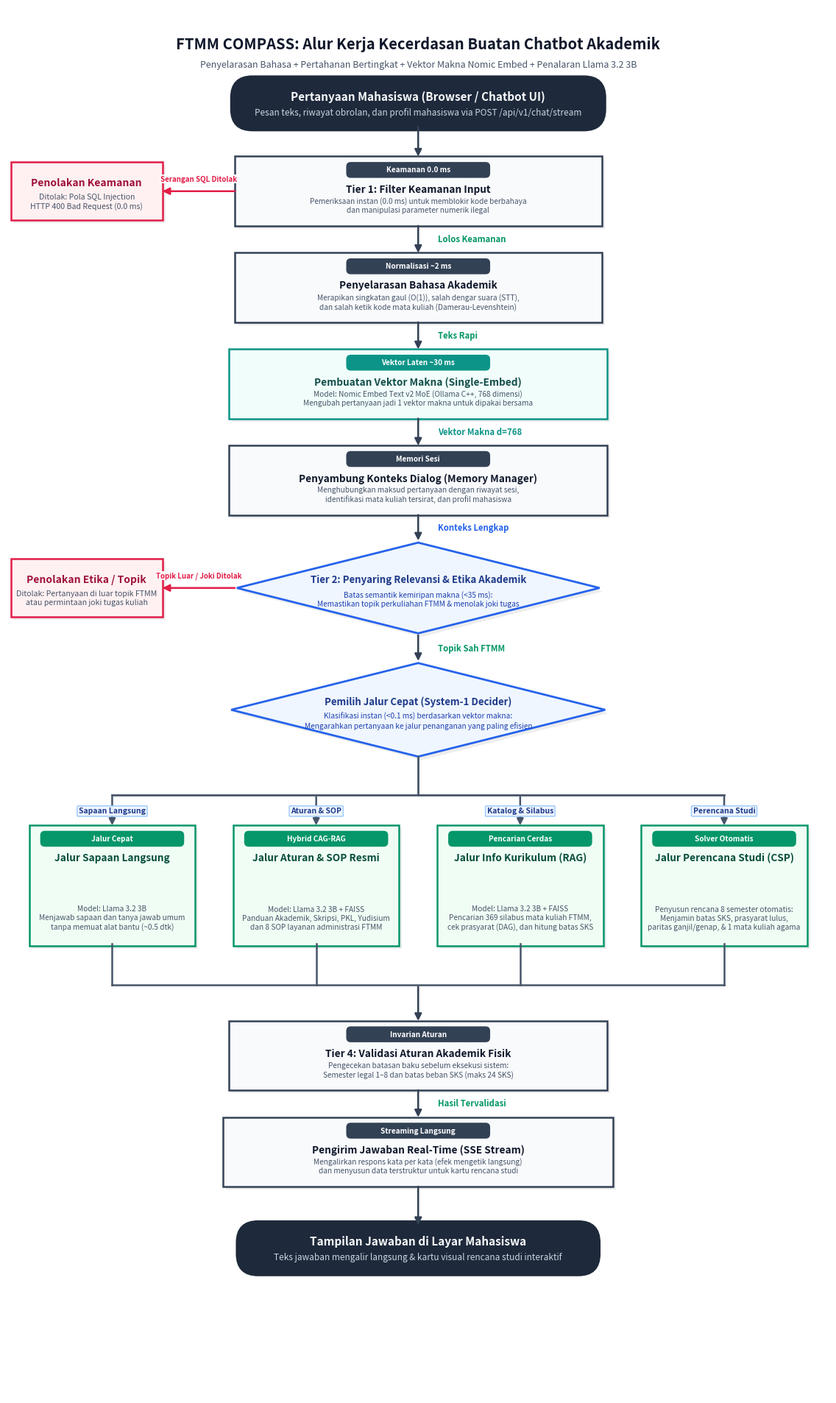

This chart was generated by the following Python code:
#!/usr/bin/env python3
"""
FTMM COMPASS: Pipeline Architecture Flowchart Generator
Generates high-resolution publication-grade flowcharts using pure matplotlib.
Follows strict geometric constraints:
- Process: Rectangle (Snap points at center of sides)
- Decision: Diamond / Polygon (Snap points at vertices)
- Terminal: Capsule / Rounded (Snap points at top/bottom center)
- 1-to-N Branching: Single source point -> Vertical stem -> Horizontal bus -> Orthogonal drop lines to targets
- N-to-1 Merging: Vertical drops from blocks -> Horizontal collector bus -> Single drop line to target
"""

import os
from pathlib import Path
import matplotlib
matplotlib.use("Agg")
import matplotlib.pyplot as plt
import matplotlib.patches as patches


class FlowchartBuilder:
    def __init__(self, width: float = 14.5, height: float = 24.5, dpi: int = 300):
        self.width = width
        self.height = height
        self.fig, self.ax = plt.subplots(figsize=(width, height), dpi=dpi)
        self.ax.set_xlim(0, width)
        self.ax.set_ylim(0, height)
        self.ax.set_aspect("equal")
        self.ax.axis("off")
        self.nodes = {}

        # Academic color palette
        self.colors = {
            "terminal_bg": "#1E293B",      # Slate 800
            "terminal_fg": "#F8FAFC",      # Slate 50
            "process_bg": "#F8FAFC",       # Slate 50
            "process_border": "#334155",   # Slate 700
            "process_title": "#0F172A",    # Slate 900
            "process_sub": "#475569",      # Slate 600
            "decision_bg": "#EFF6FF",      # Blue 50
            "decision_border": "#2563EB",  # Blue 600
            "decision_title": "#1E3A8A",   # Blue 900
            "refusal_bg": "#FFF1F2",       # Rose 50
            "refusal_border": "#E11D48",   # Rose 600
            "refusal_title": "#9F1239",    # Rose 900
            "embed_bg": "#F0FDFA",         # Teal 50
            "embed_border": "#0D9488",     # Teal 600
            "embed_title": "#134E4A",      # Teal 900
            "route_bg": "#F0FDF4",         # Green 50
            "route_border": "#059669",     # Green 600
            "route_title": "#064E3B",      # Green 900
            "arrow": "#334155",            # Slate 700
            "arrow_label": "#1E293B",      # Slate 800
            "bus_line": "#475569",         # Slate 600
        }

    def add_terminal(self, node_id: str, cx: float, cy: float, w: float, h: float,
                     title: str, subtitle: str = ""):
        """Draws a rounded capsule for Start or End."""
        rect = patches.FancyBboxPatch(
            (cx - w / 2, cy - h / 2), w, h,
            boxstyle=patches.BoxStyle("Round", pad=0.1, rounding_size=h / 2),
            linewidth=2.0,
            edgecolor=self.colors["terminal_bg"],
            facecolor=self.colors["terminal_bg"],
            zorder=3
        )
        self.ax.add_patch(rect)

        if subtitle:
            self.ax.text(cx, cy + 0.12, title, ha="center", va="center",
                         fontsize=11, fontweight="bold", color=self.colors["terminal_fg"], zorder=4)
            self.ax.text(cx, cy - 0.16, subtitle, ha="center", va="center",
                         fontsize=8.5, color="#CBD5E1", zorder=4)
        else:
            self.ax.text(cx, cy, title, ha="center", va="center",
                         fontsize=11, fontweight="bold", color=self.colors["terminal_fg"], zorder=4)

        self.nodes[node_id] = {
            "type": "terminal",
            "cx": cx, "cy": cy, "w": w, "h": h,
            "top": (cx, cy + h / 2),
            "bottom": (cx, cy - h / 2),
            "left": (cx - w / 2, cy),
            "right": (cx + w / 2, cy),
        }

    def add_process(self, node_id: str, cx: float, cy: float, w: float, h: float,
                    title: str, subtitle: str = "", theme: str = "default",
                    badge: str = ""):
        """Draws a standard rectangular process box with center-side snap points."""
        bg = self.colors["process_bg"]
        border = self.colors["process_border"]
        title_color = self.colors["process_title"]

        if theme == "embed":
            bg = self.colors["embed_bg"]
            border = self.colors["embed_border"]
            title_color = self.colors["embed_title"]
        elif theme == "route":
            bg = self.colors["route_bg"]
            border = self.colors["route_border"]
            title_color = self.colors["route_title"]
        elif theme == "refusal":
            bg = self.colors["refusal_bg"]
            border = self.colors["refusal_border"]
            title_color = self.colors["refusal_title"]

        # Drop shadow
        shadow = patches.FancyBboxPatch(
            (cx - w / 2 + 0.05, cy - h / 2 - 0.05), w, h,
            boxstyle=patches.BoxStyle("Square", pad=0.04),
            linewidth=0, facecolor="#000000", alpha=0.07, zorder=2
        )
        self.ax.add_patch(shadow)

        # Main box
        rect = patches.FancyBboxPatch(
            (cx - w / 2, cy - h / 2), w, h,
            boxstyle=patches.BoxStyle("Square", pad=0.04),
            linewidth=1.8, edgecolor=border, facecolor=bg, zorder=3
        )
        self.ax.add_patch(rect)

        # Clean vertical stacking: Badge at top-center -> Title -> Subtitle
        if badge:
            badge_w = min(2.5, w - 0.35)
            badge_h = 0.24
            badge_x = cx - badge_w / 2
            badge_y = cy + h / 2 - badge_h - 0.08
            badge_patch = patches.FancyBboxPatch(
                (badge_x, badge_y), badge_w, badge_h,
                boxstyle=patches.BoxStyle("Round", pad=0.02, rounding_size=0.08),
                linewidth=0, facecolor=border, zorder=4
            )
            self.ax.add_patch(badge_patch)
            self.ax.text(cx, badge_y + badge_h / 2, badge,
                         ha="center", va="center", fontsize=7.2, fontweight="bold",
                         color="#FFFFFF", zorder=5)

            # Title placed comfortably below badge
            title_y = badge_y - 0.22
            self.ax.text(cx, title_y, title, ha="center", va="center",
                         fontsize=9.8, fontweight="bold", color=title_color, zorder=4)

            # Subtitle placed below title
            if subtitle:
                self.ax.text(cx, cy - h / 2 + (0.45 if h > 1.5 else 0.32), subtitle, ha="center", va="center",
                             fontsize=7.3, color=self.colors["process_sub"], zorder=4,
                             linespacing=1.22)
        else:
            # No badge: vertically centered title and subtitle
            if subtitle:
                self.ax.text(cx, cy + 0.15, title, ha="center", va="center",
                             fontsize=10.0, fontweight="bold", color=title_color, zorder=4)
                self.ax.text(cx, cy - 0.18, subtitle, ha="center", va="center",
                             fontsize=7.6, color=self.colors["process_sub"], zorder=4,
                             linespacing=1.25)
            else:
                self.ax.text(cx, cy, title, ha="center", va="center",
                             fontsize=10.0, fontweight="bold", color=title_color, zorder=4)

        self.nodes[node_id] = {
            "type": "process",
            "cx": cx, "cy": cy, "w": w, "h": h,
            "top": (cx, cy + h / 2),
            "bottom": (cx, cy - h / 2),
            "left": (cx - w / 2, cy),
            "right": (cx + w / 2, cy),
        }

    def add_decision(self, node_id: str, cx: float, cy: float, w: float, h: float,
                     title: str, subtitle: str = ""):
        """Draws a diamond decision polygon with vertex snap points."""
        top_pt = (cx, cy + h / 2)
        right_pt = (cx + w / 2, cy)
        bottom_pt = (cx, cy - h / 2)
        left_pt = (cx - w / 2, cy)
        diamond_pts = [top_pt, right_pt, bottom_pt, left_pt]

        # Shadow
        shadow_pts = [(x + 0.06, y - 0.06) for x, y in diamond_pts]
        shadow = patches.Polygon(shadow_pts, closed=True, linewidth=0,
                                 facecolor="#000000", alpha=0.07, zorder=2)
        self.ax.add_patch(shadow)

        # Main diamond
        poly = patches.Polygon(diamond_pts, closed=True, linewidth=2.0,
                               edgecolor=self.colors["decision_border"],
                               facecolor=self.colors["decision_bg"], zorder=3)
        self.ax.add_patch(poly)

        # Text centered comfortably within diamond bounds
        if subtitle:
            self.ax.text(cx, cy + 0.14, title, ha="center", va="center",
                         fontsize=9.5, fontweight="bold", color=self.colors["decision_title"], zorder=4)
            self.ax.text(cx, cy - 0.20, subtitle, ha="center", va="center",
                         fontsize=7.3, color="#1E40AF", zorder=4, linespacing=1.20)
        else:
            self.ax.text(cx, cy, title, ha="center", va="center",
                         fontsize=9.8, fontweight="bold", color=self.colors["decision_title"], zorder=4)
        self.nodes[node_id] = {
            "type": "decision",
            "cx": cx, "cy": cy, "w": w, "h": h,
            "top": top_pt,
            "bottom": bottom_pt,
            "left": left_pt,
            "right": right_pt,
        }

    def draw_direct_arrow(self, from_id: str, to_id: str, from_snap: str = "bottom",
                          to_snap: str = "top", label: str = "", label_color: str = "#0F172A",
                          label_side: str = "right"):
        """Draws a direct orthogonal arrow from one snap point to another."""
        p1 = self.nodes[from_id][from_snap]
        p2 = self.nodes[to_id][to_snap]

        arrow = patches.FancyArrowPatch(
            p1, p2,
            arrowstyle="-|>",
            mutation_scale=14,
            linewidth=1.8,
            color=self.colors["arrow"],
            zorder=3
        )
        self.ax.add_patch(arrow)

        if label:
            mx = (p1[0] + p2[0]) / 2
            my = (p1[1] + p2[1]) / 2
            lx = mx + (0.35 if label_side == "right" else -0.35)
            self.ax.text(lx, my, label, ha="left" if label_side == "right" else "right",
                         va="center", fontsize=8.2, fontweight="bold", color=label_color,
                         bbox=dict(boxstyle="square,pad=0.15", fc="#FFFFFF", ec="none", alpha=0.9),
                         zorder=5)

    def draw_horizontal_branch(self, from_id: str, to_id: str, from_snap: str = "left",
                               to_snap: str = "right", label: str = "", label_color: str = "#E11D48"):
        """Draws a horizontal arrow between side snap points."""
        p1 = self.nodes[from_id][from_snap]
        p2 = self.nodes[to_id][to_snap]

        arrow = patches.FancyArrowPatch(
            p1, p2,
            arrowstyle="-|>",
            mutation_scale=14,
            linewidth=1.8,
            color=label_color,
            zorder=3
        )
        self.ax.add_patch(arrow)

        if label:
            mx = (p1[0] + p2[0]) / 2
            my = p1[1] + 0.15
            self.ax.text(mx, my, label, ha="center", va="bottom",
                         fontsize=7.0, fontweight="bold", color=label_color,
                         bbox=dict(boxstyle="square,pad=0.10", fc="#FFFFFF", ec="none", alpha=0.95),
                         zorder=5)

    def draw_fork_1_to_n(self, source_id: str, target_ids: list[str], bus_y: float,
                         labels: list[str] = None):
        """
        Draws standard 1-to-N Orthogonal Fork Bus:
        1. Single source point from bottom vertex of decision node.
        2. Drops down vertically to horizontal bus_y.
        3. Extends horizontal bus line from min(target_x) to max(target_x).
        4. Drops orthogonal vertical arrows from bus_y down to top-center of each target.
        """
        src_pt = self.nodes[source_id]["bottom"]
        src_x, src_y = src_pt

        # 1. Stem line from source to bus_y
        self.ax.plot([src_x, src_x], [src_y, bus_y], color=self.colors["bus_line"],
                     linewidth=2.0, zorder=3)

        # Compute target x coordinates and top snap points
        target_pts = [self.nodes[tid]["top"] for tid in target_ids]
        target_xs = [pt[0] for pt in target_pts]
        min_x = min(target_xs)
        max_x = max(target_xs)

        # 2. Horizontal bus line
        self.ax.plot([min_x, max_x], [bus_y, bus_y], color=self.colors["bus_line"],
                     linewidth=2.0, zorder=3)

        # 3. Orthogonal vertical arrows to each target
        for i, (tid, pt) in enumerate(zip(target_ids, target_pts)):
            tx, ty = pt
            arrow = patches.FancyArrowPatch(
                (tx, bus_y), (tx, ty),
                arrowstyle="-|>",
                mutation_scale=13,
                linewidth=1.8,
                color=self.colors["bus_line"],
                zorder=3
            )
            self.ax.add_patch(arrow)

            # Badge / label above each target along drop line
            if labels and i < len(labels):
                lbl = labels[i]
                mid_y = (bus_y + ty) / 2
                self.ax.text(tx, mid_y, lbl, ha="center", va="center",
                             fontsize=7.5, fontweight="bold", color="#1E3A8A",
                             bbox=dict(boxstyle="round,pad=0.2,rounding_size=0.1",
                                       fc="#EFF6FF", ec="#93C5FD", lw=1.0, alpha=0.95),
                             zorder=5)

    def draw_collector_n_to_1(self, source_ids: list[str], target_id: str, bus_y: float):
        """
        Draws N-to-1 Collector Bus:
        1. Drops vertical lines from bottom-center of each source block to bus_y.
        2. Extends horizontal collector line across all sources.
        3. Drops single vertical arrow from (target_x, bus_y) to target top-center.
        """
        src_pts = [self.nodes[sid]["bottom"] for sid in source_ids]
        src_xs = [pt[0] for pt in src_pts]
        min_x = min(src_xs)
        max_x = max(src_xs)

        # 1. Vertical lines from each source down to bus_y
        for sx, sy in src_pts:
            self.ax.plot([sx, sx], [sy, bus_y], color=self.colors["bus_line"],
                         linewidth=1.8, zorder=3)

        # 2. Horizontal collector line
        self.ax.plot([min_x, max_x], [bus_y, bus_y], color=self.colors["bus_line"],
                     linewidth=1.8, zorder=3)

        # 3. Single drop arrow into target node
        tgt_x, tgt_y = self.nodes[target_id]["top"]
        arrow = patches.FancyArrowPatch(
            (tgt_x, bus_y), (tgt_x, tgt_y),
            arrowstyle="-|>",
            mutation_scale=14,
            linewidth=1.8,
            color=self.colors["arrow"],
            zorder=3
        )
        self.ax.add_patch(arrow)

    def render_header(self, title: str, subtitle: str):
        """Adds a professional academic header bar."""
        self.ax.text(self.width / 2, self.height - 0.65, title, ha="center", va="center",
                     fontsize=14.5, fontweight="bold", color="#0F172A")
        self.ax.text(self.width / 2, self.height - 1.02, subtitle, ha="center", va="center",
                     fontsize=9.0, color="#475569")
    def save(self, png_path: str, pdf_path: str):
        """Saves high-res PNG and vector PDF."""
        Path(png_path).parent.mkdir(parents=True, exist_ok=True)
        self.fig.savefig(png_path, dpi=300, bbox_inches="tight", pad_inches=0.3)
        self.fig.savefig(pdf_path, bbox_inches="tight", pad_inches=0.3)
        plt.close(self.fig)


def build_ftmm_compass_flowchart():
    builder = FlowchartBuilder(width=14.5, height=24.5, dpi=300)
    builder.render_header(
        "FTMM COMPASS: Alur Kerja Kecerdasan Buatan Chatbot Akademik",
        "Penyelarasan Bahasa + Pertahanan Bertingkat + Vektor Makna Nomic Embed + Penalaran Llama 3.2 3B"
    )

    # 1. Start Node
    builder.add_terminal(
        node_id="start", cx=7.25, cy=22.80, w=6.4, h=0.75,
        title="Pertanyaan Mahasiswa (Browser / Chatbot UI)",
        subtitle="Pesan teks, riwayat obrolan, dan profil mahasiswa via POST /api/v1/chat/stream"
    )

    # 2. Tier 1 Process: Filter Keamanan Input
    builder.add_process(
        node_id="tier1", cx=7.25, cy=21.25, w=6.4, h=1.15,
        title="Tier 1: Filter Keamanan Input",
        subtitle="Pemeriksaan instan (0.0 ms) untuk memblokir kode berbahaya\ndan manipulasi parameter numerik ilegal",
        badge="Keamanan 0.0 ms"
    )

    # 3. Tier 1 Refusal Node
    builder.add_process(
        node_id="refusal_t1", cx=1.40, cy=21.25, w=2.6, h=0.95,
        title="Penolakan Keamanan",
        subtitle="Ditolak: Pola SQL Injection\nHTTP 400 Bad Request (0.0 ms)",
        theme="refusal"
    )

    # 4. Pre-NLU Academic Normalizer (Step 1b)
    builder.add_process(
        node_id="normalizer", cx=7.25, cy=19.55, w=6.4, h=1.15,
        title="Penyelarasan Bahasa Akademik",
        subtitle="Merapikan singkatan gaul (O(1)), salah dengar suara (STT),\ndan salah ketik kode mata kuliah (Damerau-Levenshtein)",
        badge="Normalisasi ~2 ms"
    )

    # 5. Single-Embed Process: Nomic Embed Text v2 MoE
    builder.add_process(
        node_id="embed", cx=7.25, cy=17.85, w=6.6, h=1.15,
        title="Pembuatan Vektor Makna (Single-Embed)",
        subtitle="Model: Nomic Embed Text v2 MoE (Ollama C++, 768 dimensi)\nMengubah pertanyaan jadi 1 vektor makna untuk dipakai bersama",
        theme="embed", badge="Vektor Laten ~30 ms"
    )

    # 6. Conversation Memory & Context Injection
    builder.add_process(
        node_id="memory", cx=7.25, cy=16.15, w=6.6, h=1.15,
        title="Penyambung Konteks Dialog (Memory Manager)",
        subtitle="Menghubungkan maksud pertanyaan dengan riwayat sesi,\nidentifikasi mata kuliah tersirat, dan profil mahasiswa",
        badge="Memori Sesi"
    )

    # 7. Tier 2 Decision: Penyaring Relevansi & Etika Akademik
    builder.add_decision(
        node_id="tier2", cx=7.25, cy=14.25, w=6.4, h=1.60,
        title="Tier 2: Penyaring Relevansi & Etika Akademik",
        subtitle="Batas semantik kemiripan makna (<35 ms):\nMemastikan topik perkuliahan FTMM & menolak joki tugas"
    )

    # 8. Tier 2 Refusal Node
    builder.add_process(
        node_id="refusal_t2", cx=1.40, cy=14.25, w=2.6, h=0.95,
        title="Penolakan Etika / Topik",
        subtitle="Ditolak: Pertanyaan di luar topik FTMM\natau permintaan joki tugas kuliah",
        theme="refusal"
    )

    # 9. System-1 Decider Decision Node
    builder.add_decision(
        node_id="decider", cx=7.25, cy=12.10, w=6.6, h=1.65,
        title="Pemilih Jalur Cepat (System-1 Decider)",
        subtitle="Klasifikasi instan (<0.1 ms) berdasarkan vektor makna:\nMengarahkan pertanyaan ke jalur penanganan yang paling efisien"
    )

    # 10. Execution Subsystems (4 Parallel Blocks)
    exec_y = 9.00
    exec_h = 2.05
    exec_w = 2.85

    builder.add_process(
        node_id="exec_chat", cx=1.85, cy=exec_y, w=exec_w, h=exec_h,
        title="Jalur Sapaan Langsung",
        subtitle="Model: Llama 3.2 3B\nMenjawab sapaan dan tanya jawab umum\ntanpa memuat alat bantu (~0.5 dtk)",
        theme="route", badge="Jalur Cepat"
    )
    builder.add_process(
        node_id="exec_cag", cx=5.45, cy=exec_y, w=exec_w, h=exec_h,
        title="Jalur Aturan & SOP Resmi",
        subtitle="Model: Llama 3.2 3B + FAISS\nPanduan Akademik, Skripsi, PKL, Yudisium\ndan 8 SOP layanan administrasi FTMM",
        theme="route", badge="Hybrid CAG-RAG"
    )
    builder.add_process(
        node_id="exec_tools", cx=9.05, cy=exec_y, w=exec_w, h=exec_h,
        title="Jalur Info Kurikulum (RAG)",
        subtitle="Model: Llama 3.2 3B + FAISS\nPencarian 369 silabus mata kuliah FTMM,\ncek prasyarat (DAG), dan hitung batas SKS",
        theme="route", badge="Pencarian Cerdas"
    )
    builder.add_process(
        node_id="exec_csp", cx=12.65, cy=exec_y, w=exec_w, h=exec_h,
        title="Jalur Perencana Studi (CSP)",
        subtitle="Penyusun rencana 8 semester otomatis:\nMenjamin batas SKS, prasyarat lulus,\nparitas ganjil/genap, & 1 mata kuliah agama",
        theme="route", badge="Solver Otomatis"
    )

    # 11. Tier 4 Process: Validasi Batas Akademik Fisik
    builder.add_process(
        node_id="tier4", cx=7.25, cy=6.00, w=6.6, h=1.15,
        title="Tier 4: Validasi Aturan Akademik Fisik",
        subtitle="Pengecekan batasan baku sebelum eksekusi sistem:\nSemester legal 1–8 dan batas beban SKS (maks 24 SKS)",
        badge="Invarian Aturan"
    )

    # 12. Asynchronous Token Streamer
    builder.add_process(
        node_id="stream", cx=7.25, cy=4.30, w=6.8, h=1.15,
        title="Pengirim Jawaban Real-Time (SSE Stream)",
        subtitle="Mengalirkan respons kata per kata (efek mengetik langsung)\ndan menyusun data terstruktur untuk kartu rencana studi",
        badge="Streaming Langsung"
    )

    # 13. Terminal End Node
    builder.add_terminal(
        node_id="end", cx=7.25, cy=2.60, w=6.2, h=0.75,
        title="Tampilan Jawaban di Layar Mahasiswa",
        subtitle="Teks jawaban mengalir langsung & kartu visual rencana studi interaktif"
    )

    # CONNECTIONS & ROUTING
    # Start -> Tier 1
    builder.draw_direct_arrow("start", "tier1", from_snap="bottom", to_snap="top")

    # Tier 1 -> Refusal T1 (Blocked)
    builder.draw_horizontal_branch(
        "tier1", "refusal_t1", from_snap="left", to_snap="right",
        label="Serangan SQL Ditolak", label_color="#E11D48"
    )

    # Tier 1 -> Normalizer (Allowed)
    builder.draw_direct_arrow(
        "tier1", "normalizer", from_snap="bottom", to_snap="top",
        label="Lolos Keamanan", label_color="#059669", label_side="right"
    )

    # Normalizer -> Embed
    builder.draw_direct_arrow(
        "normalizer", "embed", from_snap="bottom", to_snap="top",
        label="Teks Rapi", label_color="#059669", label_side="right"
    )

    # Embed -> Memory
    builder.draw_direct_arrow(
        "embed", "memory", from_snap="bottom", to_snap="top",
        label="Vektor Makna d=768", label_color="#0D9488", label_side="right"
    )

    # Memory -> Tier 2
    builder.draw_direct_arrow(
        "memory", "tier2", from_snap="bottom", to_snap="top",
        label="Konteks Lengkap", label_color="#2563EB", label_side="right"
    )

    # Tier 2 -> Refusal T2 (OOD / Homework Blocked)
    builder.draw_horizontal_branch(
        "tier2", "refusal_t2", from_snap="left", to_snap="right",
        label="Topik Luar / Joki Ditolak", label_color="#E11D48"
    )

    # Tier 2 -> Decider (Academic Allowed)
    builder.draw_direct_arrow(
        "tier2", "decider", from_snap="bottom", to_snap="top",
        label="Topik Sah FTMM", label_color="#059669", label_side="right"
    )

    # Decider -> 4 Execution Blocks (1-to-N Branching Bus)
    target_ids = ["exec_chat", "exec_cag", "exec_tools", "exec_csp"]
    branch_labels = ["Sapaan Langsung", "Aturan & SOP", "Katalog & Silabus", "Perencana Studi"]
    builder.draw_fork_1_to_n(
        source_id="decider", target_ids=target_ids,
        bus_y=10.60, labels=branch_labels
    )

    # 4 Execution Blocks -> Tier 4 (N-to-1 Collector Bus)
    builder.draw_collector_n_to_1(
        source_ids=target_ids, target_id="tier4", bus_y=7.25
    )

    # Tier 4 -> Stream
    builder.draw_direct_arrow(
        "tier4", "stream", from_snap="bottom", to_snap="top",
        label="Hasil Tervalidasi", label_color="#059669", label_side="right"
    )

    # Stream -> End
    builder.draw_direct_arrow("stream", "end", from_snap="bottom", to_snap="top")

    # Save artifacts
    png_out = "docs/architecture/ftmm_compass_pipeline_flowchart.png"
    pdf_out = "docs/architecture/ftmm_compass_pipeline_flowchart.pdf"
    builder.save(png_out, pdf_out)
    print(f"Flowchart successfully generated:\n  - PNG: {png_out}\n  - PDF: {pdf_out}")


if __name__ == "__main__":
    build_ftmm_compass_flowchart()
